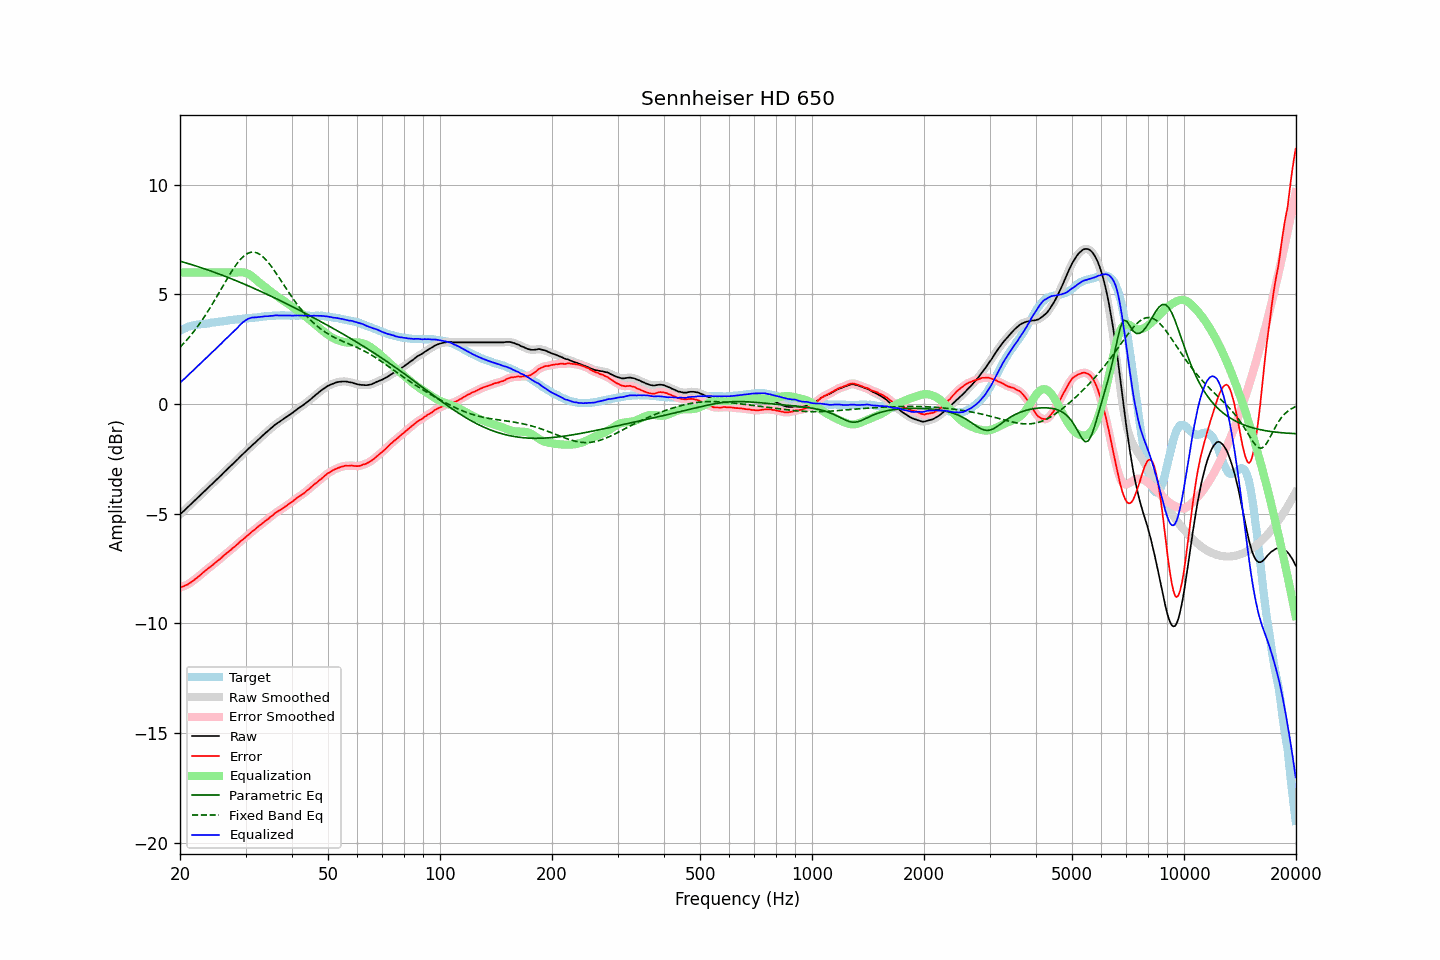

The file beside this chart, header and first rows:
frequency, raw, error, smoothed, error_smoothed, equalization, parametric_eq, fixed_band_eq, equalized_raw, equalized_smoothed, target
20.00, -5.03, -8.37, -5.02, -8.36, 6.00, 6.52, 2.59, 0.97, 0.98, 3.34
20.20, -4.96, -8.34, -4.96, -8.34, 6.00, 6.50, 2.67, 1.04, 1.04, 3.38
20.40, -4.90, -8.31, -4.89, -8.31, 6.00, 6.48, 2.74, 1.10, 1.11, 3.42
20.61, -4.83, -8.28, -4.83, -8.28, 6.00, 6.45, 2.82, 1.17, 1.17, 3.45
20.81, -4.76, -8.24, -4.76, -8.25, 6.00, 6.43, 2.90, 1.24, 1.24, 3.49
21.02, -4.69, -8.21, -4.69, -8.21, 6.00, 6.41, 2.99, 1.31, 1.31, 3.53
21.23, -4.62, -8.16, -4.62, -8.17, 6.00, 6.39, 3.07, 1.38, 1.38, 3.55
21.44, -4.55, -8.11, -4.55, -8.12, 6.00, 6.37, 3.16, 1.45, 1.45, 3.57
21.66, -4.48, -8.06, -4.48, -8.06, 6.00, 6.34, 3.25, 1.52, 1.52, 3.59
21.87, -4.41, -8.00, -4.41, -8.01, 6.00, 6.32, 3.35, 1.59, 1.59, 3.60
22.09, -4.34, -7.95, -4.34, -7.95, 6.00, 6.30, 3.44, 1.66, 1.66, 3.62
22.31, -4.27, -7.89, -4.27, -7.89, 6.00, 6.27, 3.54, 1.73, 1.73, 3.63
22.54, -4.20, -7.83, -4.20, -7.83, 6.00, 6.25, 3.64, 1.80, 1.80, 3.64
22.76, -4.13, -7.77, -4.13, -7.77, 6.00, 6.22, 3.75, 1.87, 1.87, 3.65
22.99, -4.06, -7.70, -4.06, -7.71, 6.00, 6.20, 3.86, 1.94, 1.94, 3.65
23.22, -3.99, -7.64, -3.99, -7.64, 6.00, 6.17, 3.97, 2.01, 2.01, 3.66
23.45, -3.92, -7.58, -3.92, -7.58, 6.00, 6.15, 4.08, 2.08, 2.08, 3.66
23.69, -3.85, -7.52, -3.85, -7.52, 6.00, 6.12, 4.19, 2.15, 2.15, 3.67
23.92, -3.78, -7.46, -3.78, -7.46, 6.00, 6.10, 4.31, 2.22, 2.22, 3.68
24.16, -3.71, -7.41, -3.71, -7.41, 6.00, 6.07, 4.43, 2.29, 2.29, 3.70
24.40, -3.64, -7.36, -3.64, -7.35, 6.00, 6.05, 4.55, 2.36, 2.36, 3.72
24.65, -3.57, -7.29, -3.57, -7.29, 6.00, 6.02, 4.67, 2.43, 2.43, 3.72
24.89, -3.49, -7.23, -3.50, -7.23, 6.00, 5.99, 4.79, 2.51, 2.50, 3.73
25.14, -3.43, -7.17, -3.43, -7.17, 6.00, 5.97, 4.92, 2.57, 2.57, 3.74
25.39, -3.35, -7.11, -3.36, -7.11, 6.00, 5.94, 5.04, 2.65, 2.64, 3.75
25.65, -3.29, -7.06, -3.29, -7.05, 6.00, 5.91, 5.17, 2.71, 2.71, 3.77
25.91, -3.22, -6.99, -3.21, -6.99, 6.00, 5.88, 5.30, 2.78, 2.79, 3.77
26.16, -3.14, -6.91, -3.14, -6.92, 6.00, 5.86, 5.42, 2.86, 2.86, 3.78
26.43, -3.07, -6.86, -3.07, -6.86, 6.00, 5.83, 5.55, 2.93, 2.93, 3.79
26.69, -3.00, -6.79, -3.00, -6.80, 6.00, 5.80, 5.67, 3.00, 3.00, 3.80
26.96, -2.93, -6.74, -2.93, -6.74, 6.00, 5.77, 5.80, 3.07, 3.07, 3.82
27.23, -2.86, -6.68, -2.86, -6.68, 6.00, 5.74, 5.92, 3.14, 3.14, 3.83
27.50, -2.79, -6.62, -2.79, -6.62, 6.00, 5.71, 6.04, 3.21, 3.21, 3.84
27.77, -2.72, -6.55, -2.72, -6.56, 6.00, 5.68, 6.15, 3.28, 3.28, 3.84
28.05, -2.65, -6.50, -2.65, -6.50, 6.00, 5.65, 6.26, 3.35, 3.35, 3.85
28.33, -2.58, -6.43, -2.58, -6.43, 6.00, 5.62, 6.36, 3.43, 3.43, 3.85
28.62, -2.51, -6.37, -2.50, -6.37, 6.01, 5.59, 6.46, 3.50, 3.50, 3.86
28.90, -2.43, -6.30, -2.43, -6.30, 6.01, 5.56, 6.55, 3.58, 3.58, 3.87
29.19, -2.36, -6.23, -2.36, -6.24, 6.01, 5.53, 6.63, 3.66, 3.66, 3.87
29.48, -2.29, -6.19, -2.29, -6.18, 6.01, 5.50, 6.70, 3.72, 3.72, 3.90
29.78, -2.22, -6.12, -2.22, -6.12, 6.00, 5.47, 6.77, 3.78, 3.78, 3.90
30.08, -2.15, -6.06, -2.15, -6.06, 5.98, 5.44, 6.82, 3.83, 3.83, 3.91
30.38, -2.08, -5.98, -2.08, -5.99, 5.95, 5.41, 6.87, 3.87, 3.87, 3.91
30.68, -2.01, -5.93, -2.01, -5.93, 5.91, 5.38, 6.90, 3.91, 3.91, 3.93
30.99, -1.94, -5.86, -1.94, -5.86, 5.87, 5.34, 6.92, 3.93, 3.93, 3.93
31.30, -1.87, -5.80, -1.87, -5.81, 5.82, 5.31, 6.93, 3.95, 3.94, 3.93
31.61, -1.81, -5.75, -1.80, -5.74, 5.76, 5.28, 6.93, 3.95, 3.95, 3.94
31.93, -1.74, -5.69, -1.74, -5.68, 5.69, 5.25, 6.91, 3.95, 3.96, 3.95
32.24, -1.67, -5.62, -1.67, -5.62, 5.63, 5.21, 6.89, 3.96, 3.96, 3.95
32.57, -1.60, -5.57, -1.60, -5.56, 5.56, 5.18, 6.85, 3.97, 3.97, 3.97
32.89, -1.53, -5.50, -1.53, -5.50, 5.51, 5.15, 6.81, 3.98, 3.98, 3.98
33.22, -1.47, -5.45, -1.46, -5.45, 5.45, 5.11, 6.75, 3.98, 3.99, 3.99
33.55, -1.40, -5.39, -1.39, -5.39, 5.39, 5.08, 6.69, 3.99, 4.00, 3.99
33.89, -1.33, -5.33, -1.33, -5.33, 5.33, 5.04, 6.62, 4.01, 4.00, 4.00
34.23, -1.27, -5.28, -1.27, -5.28, 5.27, 5.01, 6.54, 4.01, 4.01, 4.01
34.57, -1.21, -5.23, -1.20, -5.22, 5.22, 4.98, 6.45, 4.01, 4.01, 4.02
34.92, -1.14, -5.15, -1.14, -5.16, 5.16, 4.94, 6.36, 4.02, 4.02, 4.02
35.27, -1.08, -5.10, -1.08, -5.10, 5.10, 4.91, 6.26, 4.02, 4.02, 4.02
35.62, -1.02, -5.05, -1.01, -5.04, 5.05, 4.87, 6.16, 4.03, 4.03, 4.03
35.97, -0.95, -4.98, -0.95, -4.99, 4.99, 4.84, 6.05, 4.05, 4.04, 4.03
... 635 more rows
